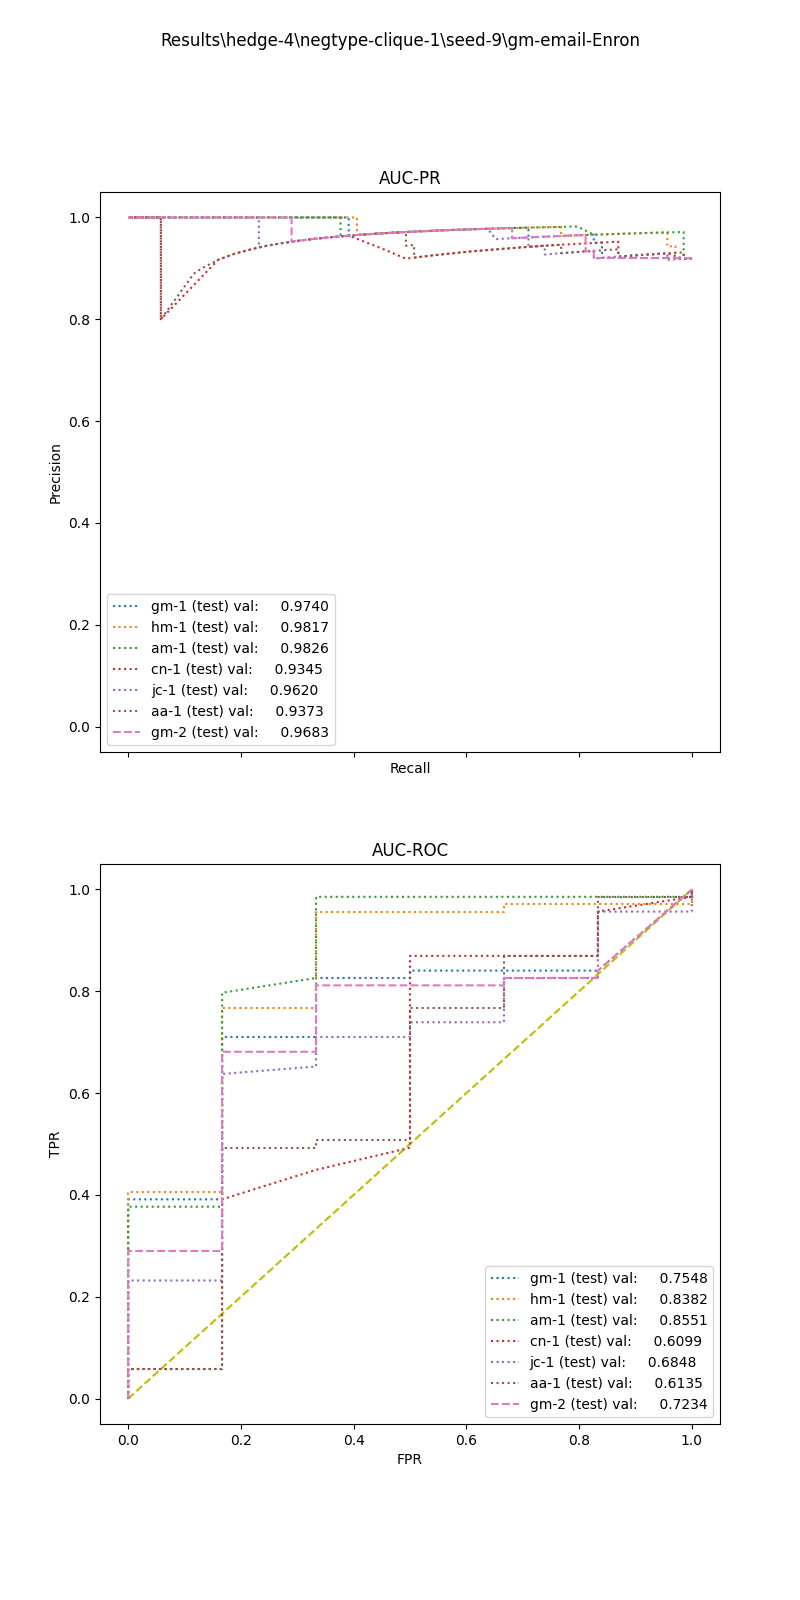

Source data for this figure (header and first rows):
, input_dim1, pred_dim1, input_dim2, pred_dim2, input_dim3, pred_dim3, label
0, 4.582, 1.0, 3.464, 1.0, , , 1.0
1, 8.968, 1.0, 96.85, 1.0, , , 1.0
2, 6.228, 1.0, 0.0, 1.0, , , 1.0
3, 1.637, 1.0, 0.0, 1.0, , , 1.0
4, 3.675, 1.0, 0.0, 1.0, , , 1.0
5, 8.968, 1.0, 55.7, 1.0, , , 1.0
6, 4.661, 1.0, 138.7, 1.0, , , 1.0
7, 3.975, 1.0, 0.0, 1.0, , , 1.0
8, 3.761, 1.0, 0.0, 1.0, , , 1.0
9, 7.037, 1.0, 0.0, 1.0, , , 1.0
10, 4.01, 1.0, 0.0, 1.0, , , 1.0
11, 4.902, 1.0, 96.45, 1.0, , , 1.0
12, 5.155, 1.0, 16.21, 1.0, , , 1.0
13, 4.109, 1.0, 0.0, 1.0, , , 1.0
14, 0.7152, 1.0, 0.0, 1.0, , , 1.0
15, 4.817, 1.0, 0.0, 1.0, , , 1.0
16, 8.124, 1.0, 2.06, 1.0, , , 1.0
17, 2.265, 1.0, 0.0, 1.0, , , 1.0
18, 4.359, 1.0, 114.5, 1.0, , , 1.0
19, 8.818, 1.0, 5.08, 1.0, , , 1.0
20, 3.997, 1.0, 0.0, 1.0, , , 1.0
21, 3.625, 1.0, 9.685, 1.0, , , 1.0
22, 6.226, 1.0, 39.37, 1.0, , , 1.0
23, 5.633, 1.0, 0.0, 1.0, , , 1.0
24, 8.94, 1.0, 11.58, 1.0, , , 1.0
25, 11.82, 1.0, 24.42, 1.0, , , 1.0
26, 5.012, 1.0, 0.0, 1.0, , , 1.0
27, 5.103, 1.0, 23.96, 1.0, , , 1.0
28, 1.149, 1.0, 0.0, 1.0, , , 1.0
29, 5.091, 1.0, 0.0, 1.0, , , 1.0
30, 3.625, 1.0, 0.0, 1.0, , , 1.0
31, 3.592, 1.0, 0.0, 1.0, , , 1.0
32, 4.582, 1.0, 6.62, 1.0, , , 1.0
33, 8.968, 1.0, 28.54, 1.0, , , 1.0
34, 8.968, 1.0, 141.9, 1.0, , , 1.0
35, 4.582, 1.0, 13.36, 1.0, , , 1.0
36, 7.42, 1.0, 11.21, 1.0, , , 1.0
37, 6.054, 1.0, 4.486, 1.0, , , 1.0
38, 6.006, 1.0, 5.958, 1.0, , , 1.0
39, 3.625, 1.0, 7.285, 1.0, , , 1.0
40, 3.248, 1.0, 3.239, 1.0, , , 1.0
41, 3.625, 1.0, 6.514, 1.0, , , 1.0
42, 8.201, 1.0, 54.79, 1.0, , , 1.0
43, 5.116, 1.0, 0.0, 1.0, , , 1.0
44, 2.163, 1.0, 0.0, 1.0, , , 1.0
45, 8.74, 1.0, 148.8, 1.0, , , 1.0
46, 2.942, 1.0, 35.85, 1.0, , , 1.0
47, 4.345, 1.0, 56.82, 1.0, , , 1.0
48, 8.818, 1.0, 2.632, 1.0, , , 1.0
49, 5.305, 1.0, 0.0, 1.0, , , 1.0
50, 4.303, 1.0, 5.191, 1.0, , , 1.0
51, 4.726, 1.0, 1.899, 1.0, , , 1.0
52, 4.536, 1.0, 33.61, 1.0, , , 1.0
53, 12.11, 1.0, 16.32, 1.0, , , 1.0
54, 2.924, 1.0, 7.034, 1.0, , , 1.0
55, 1.026, 1.0, 0.0, 1.0, , , 1.0
56, 2.924, 1.0, 0.0, 1.0, , , 1.0
57, 5.132, 1.0, 2.515, 1.0, , , 1.0
58, 8.201, 1.0, 37.84, 1.0, , , 1.0
59, 11.71, 1.0, 54.98, 1.0, , , 1.0
... 15 more rows
